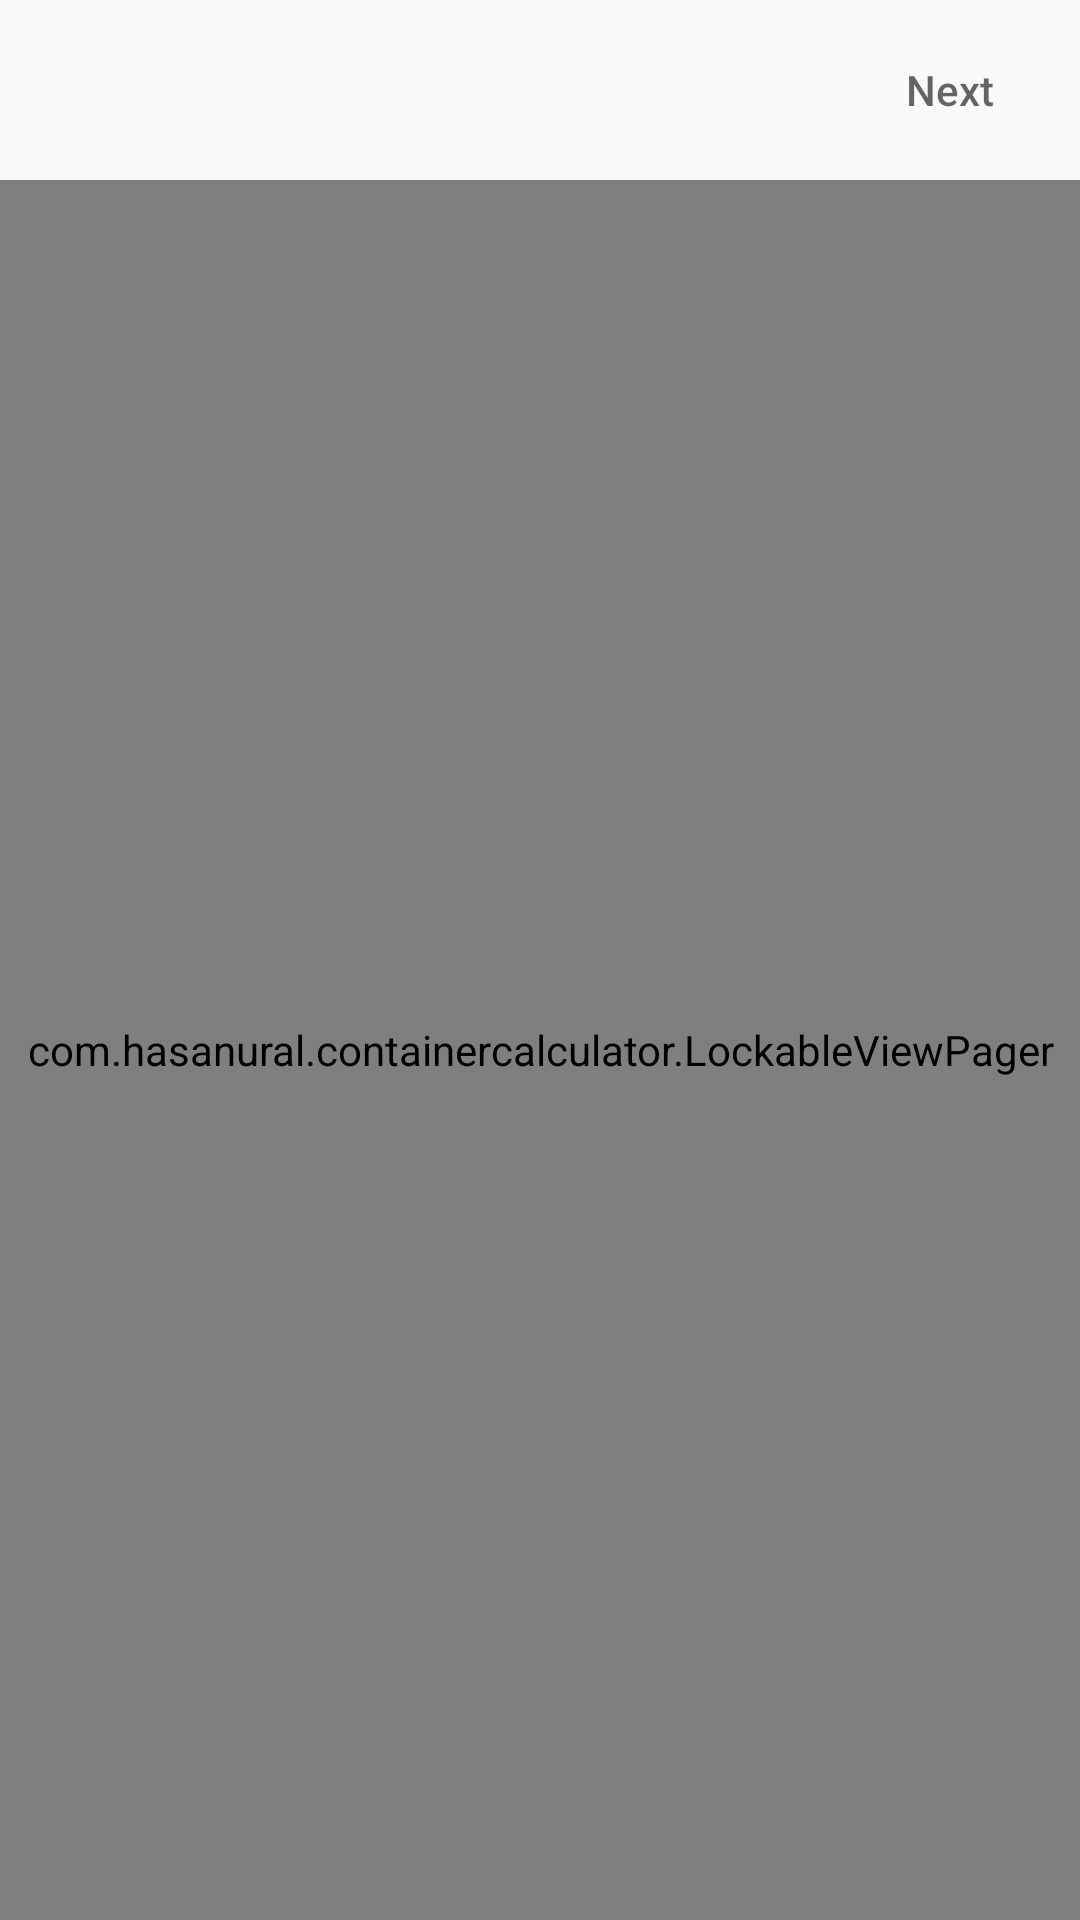

Android layout source for this screen:
<!-- AndroidManifest.xml: application theme AppTheme -->
<!-- res/layout/activity_calculation.xml -->
<?xml version="1.0" encoding="utf-8"?>
<RelativeLayout
    xmlns:android="http://schemas.android.com/apk/res/android"
    xmlns:tools="http://schemas.android.com/tools"
    android:layout_width="match_parent"
    android:layout_height="match_parent"
    android:fitsSystemWindows="false"
    tools:context=".CalculationActivity">
    <LinearLayout
        android:id="@+id/calculator_nav"
        android:layout_width="match_parent"
        android:layout_height="wrap_content"
        android:orientation="horizontal"
        android:layout_alignParentTop="true"
        >
        <Button
            android:id="@+id/btn_prev"
            android:layout_width="@dimen/calculation_nav_button_width"
            android:layout_height="@dimen/calculation_nav_button_height"
            android:layout_weight="1"
            android:background="@android:color/transparent"
            android:hint="@string/calculation_nav_button_prev"
            android:layout_margin="@dimen/calculation_nav_button_margin"
            android:padding="@dimen/calculation_nav_button_padding"
            android:textColor="@color/colorSecondaryText"
            android:visibility="invisible" />
        <LinearLayout
            android:layout_width="match_parent"
            android:layout_height="match_parent"
            android:layout_margin="@dimen/calculation_nav_pager_margin"
            android:padding="@dimen/calculation_nav_pager_padding"
            android:layout_weight="1"
            android:id="@+id/dotLayout"
            android:gravity="center"
            android:orientation="horizontal"/>
        <Button
            android:layout_width="@dimen/calculation_nav_button_width"
            android:layout_height="@dimen/calculation_nav_button_height"
            android:id="@+id/btn_next"
            android:layout_weight="1"
            android:hint="@string/calculation_nav_button_next"
            android:layout_margin="@dimen/calculation_nav_button_margin"
            android:padding="@dimen/calculation_nav_button_padding"
            android:textColor="@color/colorSecondaryText"
            android:background="@android:color/transparent"
            />
    </LinearLayout>
    <com.hasanural.containercalculator.LockableViewPager
        android:id="@+id/a_calc_vp_pager"
        android:layout_below="@+id/calculator_nav"
        android:layout_width="match_parent"
        android:layout_height="match_parent">
    </com.hasanural.containercalculator.LockableViewPager>
</RelativeLayout>
<!-- resources referenced by this layout -->
<resources>
  <color name="colorSecondaryText">#414043</color>
  <dimen name="calculation_nav_button_height">50dp</dimen>
  <dimen name="calculation_nav_button_margin">5dp</dimen>
  <dimen name="calculation_nav_button_padding">5dp</dimen>
  <dimen name="calculation_nav_button_width">250dp</dimen>
  <dimen name="calculation_nav_pager_margin">5dp</dimen>
  <dimen name="calculation_nav_pager_padding">0dp</dimen>
  <string name="calculation_nav_button_next">Next</string>
  <string name="calculation_nav_button_prev">Back</string>
  <style name="AppTheme" parent="Theme.AppCompat.Light.DarkActionBar">
          <item name="colorPrimary">@color/colorPrimary</item>
          <item name="colorPrimaryDark">@color/colorPrimaryDark</item>
          <item name="colorAccent">@color/colorAccent</item>
          <item name="android:textColorPrimary">@color/colorPrimaryText</item>
          <item name="android:textColorSecondary">@color/colorSecondaryText</item>
          <item name="cardViewStyle">@style/CardView</item>
          <item name="coordinatorLayoutStyle">@style/Widget.Support.CoordinatorLayout</item>
          <item name="floatingActionButtonStyle">@style/Widget.Design.FloatingActionButton</item>
      </style>
  <color name="colorPrimary">#008fc4</color>
  <color name="colorPrimaryDark">#006293</color>
  <color name="colorAccent">#fdbe55</color>
  <color name="colorPrimaryText">#FFFFFF</color>
</resources>
